pico-8 play session: no input (idle)

[t = 1 s] idle ~1s (no d-pad/buttons)
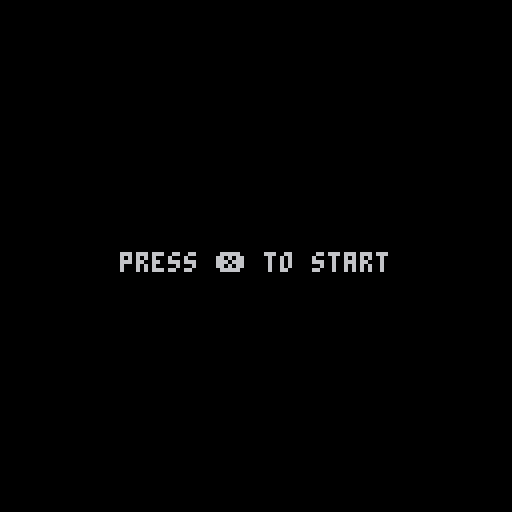

pico-8 cartridge
version 34
__lua__
--[[
from nerdyteachers.com
the main.menu tutorial part ii advance
illustrates a more efficient state machine
]]--
-- ===== ===== ===== ===== ===== ===== ===== ===== ===== ===== ===== ===== =====


-- ===== ===== ===== ===== ===== ===== ===== ===== ===== ===== ===== ===== =====
function _init() --iiiiiii
  --variable
  x=63
  y=63
  -- first game state
  init_menu()
end

function init_menu()
  _update = update_menu
  _draw = draw_menu
end

function init_game()
  _update = update_game
  _draw = draw_game
end

function update_menu()
  if btnp(❎) then
    init_game()
  end
end

function draw_menu()
  cls()
  print("press ❎ to start", 30, 63)
end

function update_game()
  if btn(⬅️ )then x-=1 end
  if btn(➡️ )then x+=1 end
  if btn(⬆️ )then y-=1 end
  if btn(⬇️ )then y+=1 end
  if btnp(❎) then init_menu() end
end

function draw_game()
  cls()
  spr(1,x,y)
end

-- ===== ===== ===== ===== ===== ===== ===== ===== ===== ===== ===== ===== =====
__gfx__
0000000000aaaa000000000000000000000000000000000000000000000000000000000000000000000000000000000000000000000000000000000000000000
000000000aaaaaa00000000000000000000000000000000000000000000000000000000000000000000000000000000000000000000000000000000000000000
00000000aaffaffa0000000000000000000000000000000000000000000000000000000000000000000000000000000000000000000000000000000000000000
00000000aaf1af1a0000000000000000000000000000000000000000000000000000000000000000000000000000000000000000000000000000000000000000
00000000aaaaaaaa0000000000000000000000000000000000000000000000000000000000000000000000000000000000000000000000000000000000000000
00000000aa8aa8aa0000000000000000000000000000000000000000000000000000000000000000000000000000000000000000000000000000000000000000
0000000009a88aa00000000000000000000000000000000000000000000000000000000000000000000000000000000000000000000000000000000000000000
00000000009aaa000000000000000000000000000000000000000000000000000000000000000000000000000000000000000000000000000000000000000000
